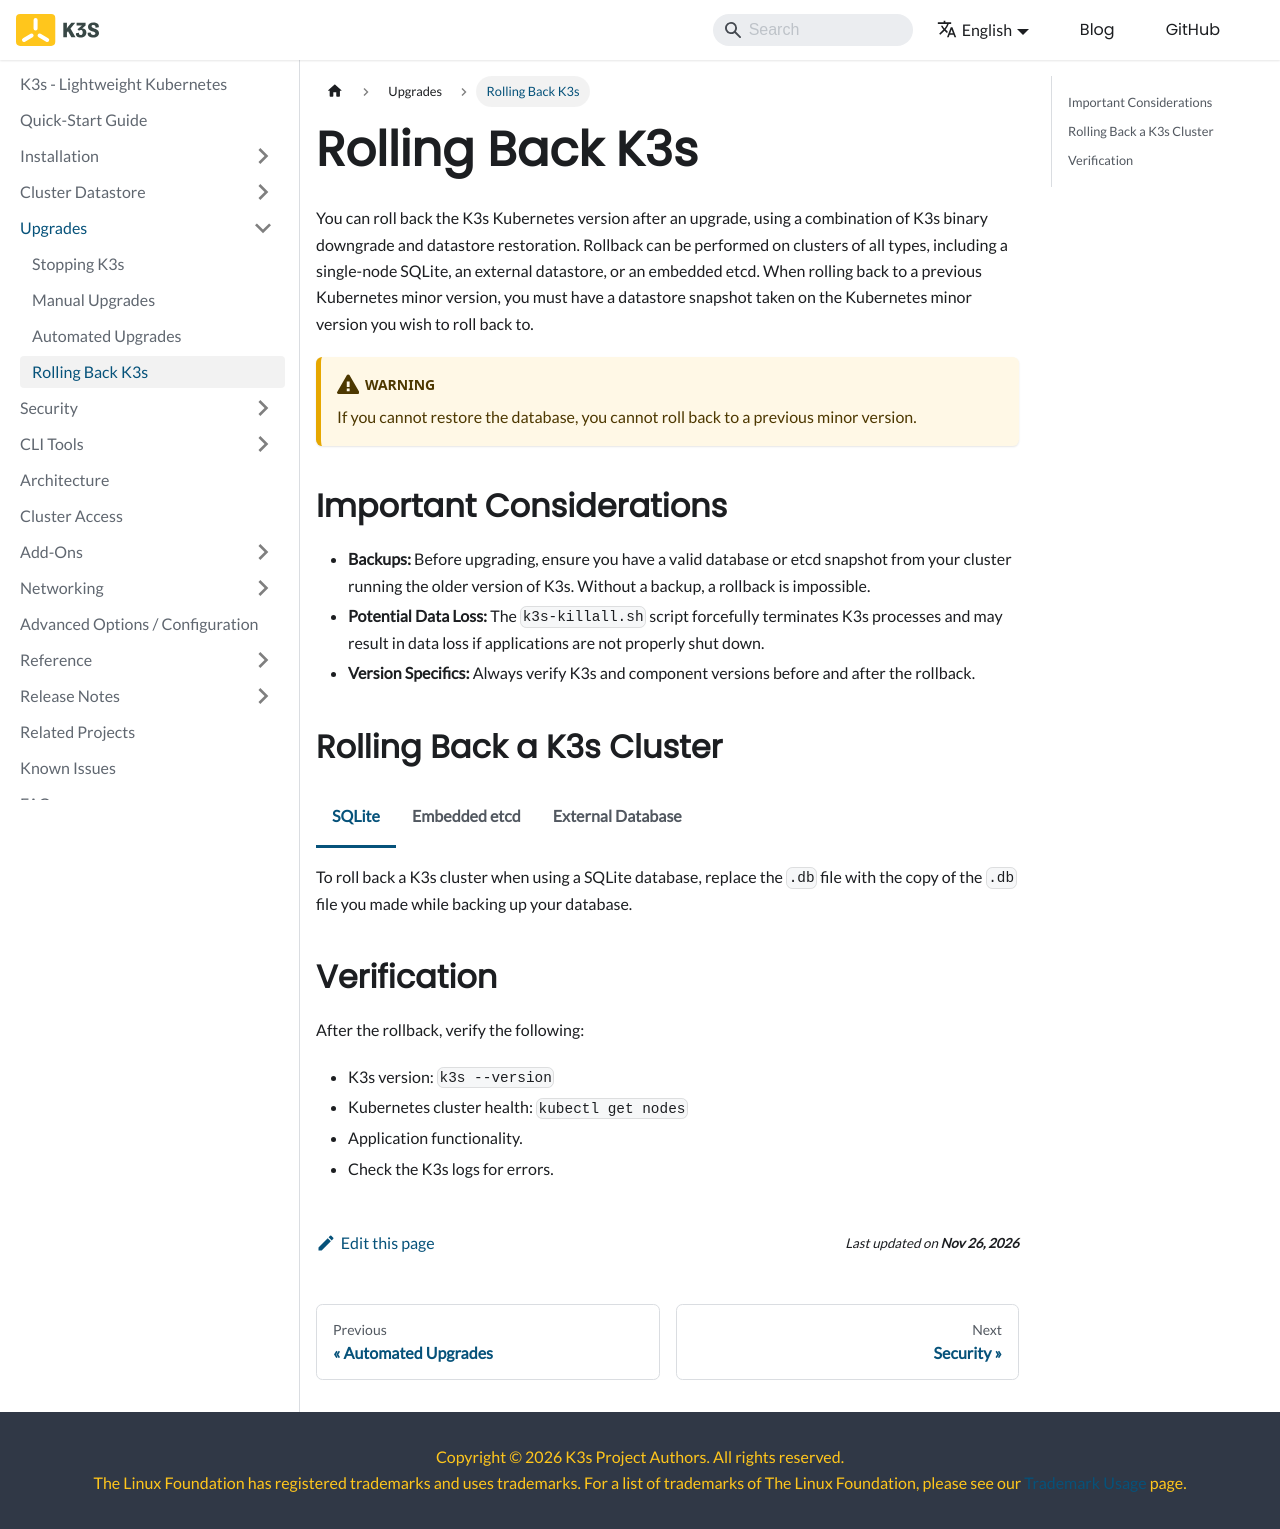

repository: k3s-io/docs · page: upgrades/roll-back.html · generator: docusaurus

---
title: Rolling Back K3s
---

You can roll back the K3s Kubernetes version after an upgrade, using a combination of K3s binary downgrade and datastore restoration. Rollback can be performed on clusters of all types, including a single-node SQLite, an external datastore, or an embedded etcd. When rolling back to a previous Kubernetes minor version, you must have a datastore snapshot taken on the Kubernetes minor version you wish to roll back to.

:::warning
If you cannot restore the database, you cannot roll back to a previous minor version.
:::

## Important Considerations

- **Backups:** Before upgrading, ensure you have a valid database or etcd snapshot from your cluster running the older version of K3s. Without a backup, a rollback is impossible.
- **Potential Data Loss:** The `k3s-killall.sh` script forcefully terminates K3s processes and may result in data loss if applications are not properly shut down.
- **Version Specifics:** Always verify K3s and component versions before and after the rollback.

## Rolling Back a K3s Cluster

<Tabs>
<TabItem value='SQLite' default>

To roll back a K3s cluster when using a SQLite database, replace the `.db` file with the copy of the `.db` file you made while backing up your database.

</TabItem>

<TabItem value='Embedded etcd'>

To roll back a K3s cluster when using an embedded etcd, follow these steps:

1. If the cluster is running and the Kubernetes API is available, gracefully stop workloads by draining all nodes:

    ```bash
    kubectl drain --ignore-daemonsets --delete-emptydir-data <NODE-ONE-NAME> <NODE-TWO-NAME> <NODE-THREE-NAME> ...
    ```

1. On each node, stop the K3s service and all running pod processes:

    ```bash
    k3s-killall.sh
    ```

1. On each node, roll back the K3s binary to the previous version, but *do not* start K3s.

    - Clusters with Internet Access:

      - Server nodes:

        ```bash
        curl -sfL https://get.k3s.io | INSTALL_K3S_VERSION=vX.Y.Zk3s1 INSTALL_K3S_EXEC="server" INSTALL_K3S_SKIP_START="true" sh -
        ```

      - Agent nodes:

        ```bash
        curl -sfL https://get.k3s.io | INSTALL_K3S_VERSION=vX.Y.Zk3s1 INSTALL_K3S_EXEC="agent" INSTALL_K3S_SKIP_START="true" sh -
        ```

    - Air-gapped Clusters:

      - Download the artifacts and run the [install script](../installation/airgap.md#2-install-k3s) locally. Add the environment variable `INSTALL_K3S_SKIP_START="true"` when running the install script to prevent K3s from starting.

1. On the first server node or the node without a `server:` entry in its [K3s config file](../installation/configuration.md), initiate the cluster restore. Refer to the [Snapshot Restore Steps](../cli/etcd-snapshot.md#snapshot-restore-steps) for more information:

    ```bash
    k3s server --cluster-reset --cluster-reset-restore-path=<PATH-TO-SNAPSHOT>
    ```

    :::warning
    This overwrites all data in the etcd datastore. Verify the snapshot's integrity before restoring. Be aware that large snapshots can take a long time to restore.
    :::

1. Start the K3s service on the first server node:

    ```bash
    systemctl start k3s
    ```

1. On the other server nodes, remove the K3s database directory:

    ```bash
    rm -rf /var/lib/rancher/k3s/server/db
    ```

1. Start the K3s service on the other server nodes:

    ```bash
    systemctl start k3s
    ```

1. Start the K3s service on all agent nodes:

    ```bash
    systemctl start k3s
    ```

1. Verify the K3s service status with `systemctl status k3s`.

</TabItem>

<TabItem value='External Database'>

To roll back a K3s cluster when using an external database (e.g., PostgreSQL, MySQL), follow these steps:

1. If the cluster is running and the Kubernetes API is available, gracefully stop workloads by draining all nodes:

    ```bash
    kubectl drain --ignore-daemonsets --delete-emptydir-data <NODE-ONE-NAME> <NODE-TWO-NAME> <NODE-THREE-NAME> ...
    ```

    :::note

    This process may disrupt running applications.

    :::

1. On each node, stop the K3s service and all running pod processes:

    ```bash
    k3s-killall.sh
    ```

1. Restore a database snapshot taken before upgrading K3s and verify the integrity of the database. For example, if you're using PostgreSQL, run the following command:

    ```bash
    pg_restore -U <DB-USER> -d <DB-NAME> <BACKUP-FILE>
    ```

1. On each node, roll back the K3s binary to the previous version.

    - Clusters with Internet Access:
      - Server nodes:

        ```bash
        curl -sfL https://get.k3s.io | INSTALL_K3S_VERSION=vX.Y.Zk3s1 INSTALL_K3S_EXEC="server" sh -
        ```

      - Agent nodes:

        ```bash
        curl -sfL https://get.k3s.io | INSTALL_K3S_VERSION=vX.Y.Zk3s1 INSTALL_K3S_EXEC="agent" sh -
        ```

    - Air-gapped Clusters:

      - Download the artifacts and run the [install script](../installation/airgap.md#2-install-k3s) locally. Verify the K3s version after install with `k3s --version` and reapply any custom configurations that were used before the upgrade.

1. Start the K3s service on each node:

    ```bash
    systemctl start k3s
    ```

1. Verify the K3s service status with `systemctl status k3s`.

</TabItem>
</Tabs>

## Verification

After the rollback, verify the following:

- K3s version: `k3s --version`
- Kubernetes cluster health: `kubectl get nodes`
- Application functionality.
- Check the K3s logs for errors.
